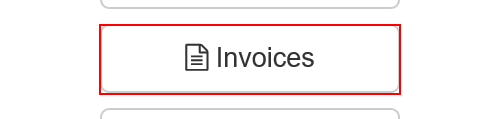
Task: Extra Acme All Invoice items and Add to Queue
Workflow: Navigate To Invoice Search

Step 1: click on the button 'Invoices'
